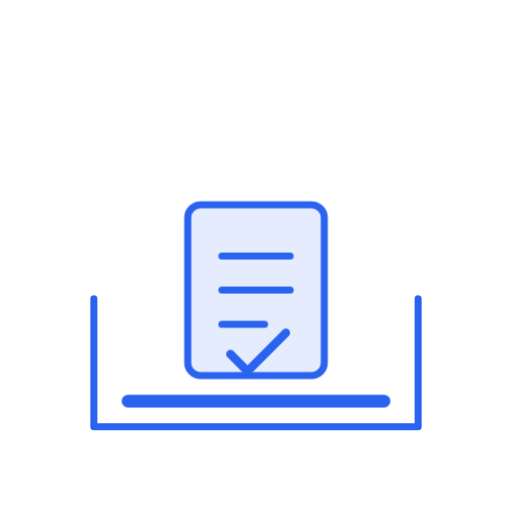
t = 0.00 s
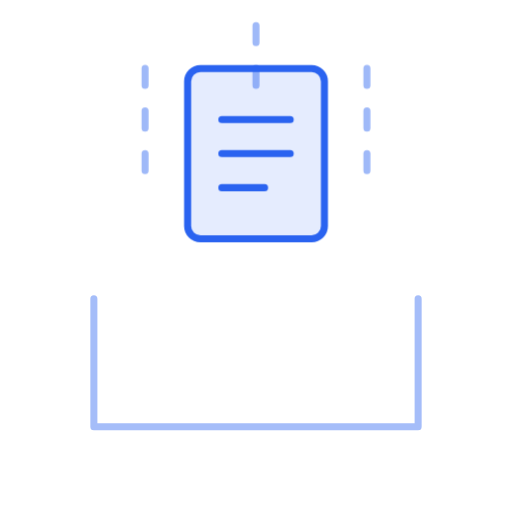
t = 2.00 s
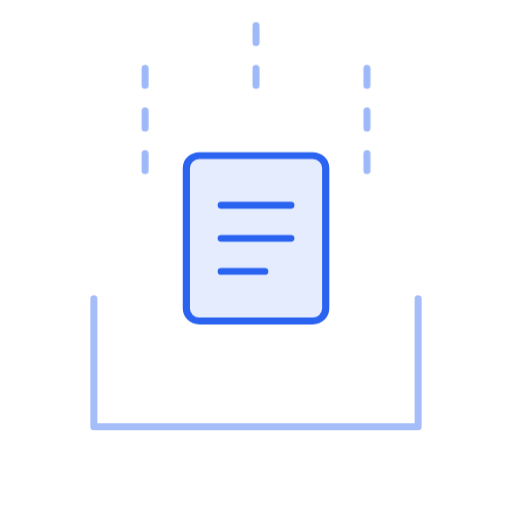
t = 2.78 s
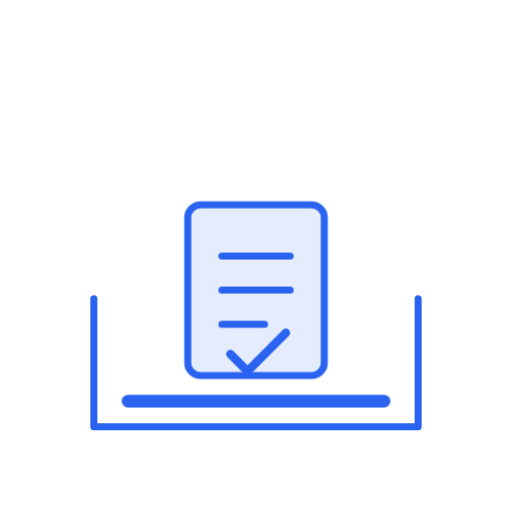
t = 4.28 s
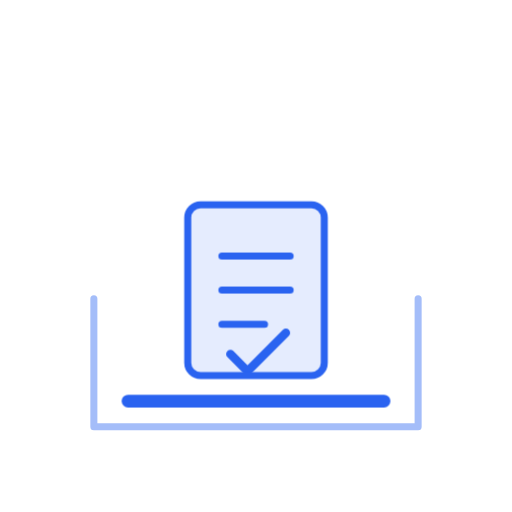
t = 5.64 s
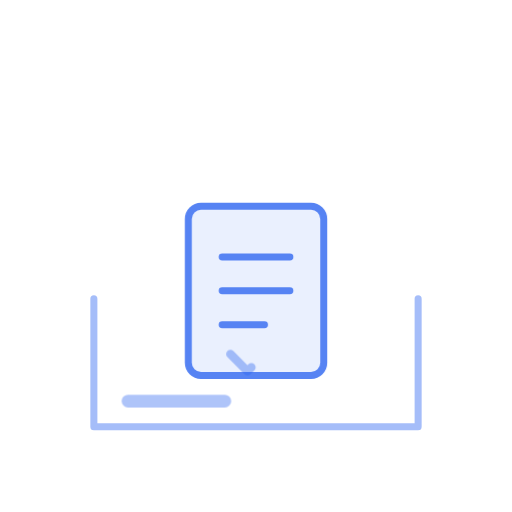
t = 5.97 s

The animated SVG that drew these frames (rendered in a browser with its animation timeline set to each time). Animation: 26 CSS @keyframes rules; one cycle of 8.50 s, repeats indefinitely.

<svg xmlns="http://www.w3.org/2000/svg" class="glyph in" viewBox="0 0 120 120" aria-hidden="true"><style><![CDATA[svg{--blue-on-black:#5b8cff;--blue-paper:#2a63f0;--gc:#2a63f0;--spring:cubic-bezier(.34,1.56,.64,1);--mono:ui-monospace,monospace}.glyph{--gc:var(--blue-on-black);width:58%;fill:none;stroke:var(--gc);stroke-width:1.65;stroke-linecap:round;stroke-linejoin:round;overflow:visible}
.panel.light .glyph{--gc:var(--blue-paper)}
.glyph *{animation-play-state:paused}
.glyph.in *{animation-play-state:running}
.fig.boost .glyph *{animation-duration:2.1s!important}
.d{stroke-dasharray:1;animation:draw 1.3s cubic-bezier(.6,0,.2,1) both}
.d.l2{animation-delay:.75s}
@keyframes draw{from{stroke-dashoffset:1;opacity:0}2%{opacity:1}}
.dot{fill:var(--gc);stroke:none}
.sub-grid{stroke:var(--gc);stroke-width:.6;opacity:.14;stroke-dasharray:2 4}

/* Search: lens travels row to row, laser scans inside lens, row locks on */
.row{stroke-width:3.2;opacity:.25;transition:opacity .2s}
.row-sub{stroke-width:2;opacity:.16}
.row-hi{stroke-width:7;opacity:0}
.r1{opacity:1;animation:r1 6s 1.2s infinite}.r2{animation:r2 6s 1.2s infinite}.r3{animation:r3 6s 1.2s infinite}
.rh1{animation:rh1 6s 1.2s infinite}.rh2{animation:rh2 6s 1.2s infinite}.rh3{animation:rh3 6s 1.2s infinite}
@keyframes r1{0%,26%{opacity:1;stroke-width:3.8}32%,92%{opacity:.22;stroke-width:3}100%{opacity:1;stroke-width:3.8}}
@keyframes r2{0%,30%{opacity:.22;stroke-width:3}36%,60%{opacity:1;stroke-width:3.8}66%,100%{opacity:.22;stroke-width:3}}
@keyframes r3{0%,62%{opacity:.22;stroke-width:3}68%,88%{opacity:1;stroke-width:3.8}94%,100%{opacity:.22;stroke-width:3}}
@keyframes rh1{0%,26%{opacity:.35}32%,92%{opacity:0}100%{opacity:.35}}
@keyframes rh2{0%,30%{opacity:0}36%,60%{opacity:.35}66%,100%{opacity:0}}
@keyframes rh3{0%,62%{opacity:0}68%,88%{opacity:.35}94%,100%{opacity:0}}
.lens{animation:seek 6s 1.2s cubic-bezier(.65,0,.35,1) infinite}
.lens-ring{stroke-width:1;opacity:0;transform-box:fill-box;transform-origin:center;animation:lensPing 6s 1.2s ease-out infinite}
.lens-scan{stroke-width:1;opacity:.55;animation:lensScan 1.5s ease-in-out infinite alternate}
@keyframes lensScan{from{transform:translateY(-6px)}to{transform:translateY(6px)}}
@keyframes seek{
  0%,22%{transform:translate(0,0)}
  30%,54%{transform:translate(-6px,26px)}
  64%,86%{transform:translate(2px,52px)}
  100%{transform:translate(0,0)}
}
@keyframes lensPing{
  0%,5%{opacity:0;transform:scale(.85)}
  12%{opacity:.65;transform:scale(1.35)}
  24%,34%{opacity:0;transform:scale(1.6)}
  40%{opacity:.65;transform:scale(1.35)}
  54%,66%{opacity:0;transform:scale(1.6)}
  72%{opacity:.65;transform:scale(1.35)}
  86%,100%{opacity:0;transform:scale(1.6)}
}

/* Analyse: bars rise with spring, area glows, trend line draws, nodes pulse */
.bar{transform-box:fill-box;transform-origin:50% 100%;fill:var(--gc);fill-opacity:.14;vector-effect:non-scaling-stroke;stroke-width:2px}
.b1{animation:b1 6.5s infinite}.b2{animation:b2 6.5s infinite}.b3{animation:b3 6.5s infinite}
@keyframes b1{0%{transform:scaleY(0);animation-timing-function:var(--spring)}12%,84%{transform:scaleY(1);animation-timing-function:cubic-bezier(.5,0,.75,0)}93%,100%{transform:scaleY(0)}}
@keyframes b2{0%,5%{transform:scaleY(0);animation-timing-function:var(--spring)}17%,84%{transform:scaleY(1);animation-timing-function:cubic-bezier(.5,0,.75,0)}93%,100%{transform:scaleY(0)}}
@keyframes b3{0%,10%{transform:scaleY(0);animation-timing-function:var(--spring)}22%,84%{transform:scaleY(1);animation-timing-function:cubic-bezier(.5,0,.75,0)}93%,100%{transform:scaleY(0)}}
.trend{stroke-width:2.2;stroke-linecap:butt;stroke-dasharray:1;animation:trend 6.5s infinite}
@keyframes trend{0%,22%{stroke-dashoffset:1;animation-timing-function:cubic-bezier(.4,0,.2,1)}46%,84%{stroke-dashoffset:0;animation-timing-function:cubic-bezier(.5,0,.75,0)}92%,100%{stroke-dashoffset:1}}
.tip{transform-box:fill-box;transform-origin:center}
.t1{animation:t1 6.5s infinite}.t2{animation:t2 6.5s infinite}.t3{animation:t3 6.5s infinite}
@keyframes t1{0%,20%{opacity:0;transform:scale(0)}25%{opacity:1;transform:scale(1.6)}30%,84%{opacity:1;transform:scale(1)}92%,100%{opacity:0;transform:scale(0)}}
@keyframes t2{0%,31%{opacity:0;transform:scale(0)}36%{opacity:1;transform:scale(1.6)}41%,84%{opacity:1;transform:scale(1)}92%,100%{opacity:0;transform:scale(0)}}
@keyframes t3{0%,42%{opacity:0;transform:scale(0)}47%{opacity:1;transform:scale(1.8)}53%,84%{opacity:1;transform:scale(1)}92%,100%{opacity:0;transform:scale(0)}}
.tip-halo{fill:none;stroke:var(--gc);stroke-width:1.2;transform-box:fill-box;transform-origin:center;opacity:0;animation:tipHalo 6.5s infinite}
@keyframes tipHalo{0%,47%{opacity:0;transform:scale(.6)}56%{opacity:.7;transform:scale(2.4)}72%,100%{opacity:0;transform:scale(3.4)}}

/* Import: document drops into tray with speed lines & verification checkmark */
.doc{transform-box:fill-box;transform-origin:50% 100%;transform:translateY(34px);animation:drop2 5.8s 1s infinite}
.doc-fill{fill:var(--gc);fill-opacity:.12;stroke:none}
.speed-lines{stroke-dasharray:4 6;opacity:0;animation:speedLines 5.8s 1s infinite}
.tray{animation:tray 5.8s 1s infinite}
.tray-bar{stroke-width:3;stroke-dasharray:1;animation:trayBar 5.8s 1s infinite}
.tray-ok{stroke-width:2;stroke-dasharray:1;animation:trayBar 5.8s 1s infinite}
@keyframes drop2{
  0%{transform:translateY(-14px) scale(.94);opacity:0}
  10%{transform:translateY(0) scale(1);opacity:1;animation-timing-function:cubic-bezier(.55,0,.85,.5)}
  36%{transform:translateY(41px) scale(1.04,.94)}
  43%{transform:translateY(31px) scale(.98,1.02)}
  49%,84%{transform:translateY(34px) scale(1);opacity:1}
  94%,100%{transform:translateY(34px) scale(.96);opacity:0}
}
@keyframes speedLines{0%,10%{opacity:0}18%,34%{opacity:.45}40%,100%{opacity:0}}
@keyframes tray{0%,34%{stroke-opacity:.42}40%,62%{stroke-opacity:1}82%,100%{stroke-opacity:.42}}
@keyframes trayBar{0%,38%{stroke-dashoffset:1;opacity:0}52%,82%{stroke-dashoffset:0;opacity:1}92%,100%{stroke-dashoffset:1;opacity:0}}

/* Monitor: live telemetry waveform + glowing comet + dual sonar ping + scan bar */
.base{opacity:.25}
.scan-bar{stroke-width:.8;opacity:.22;animation:scanX 2.4s 1s linear infinite}
@keyframes scanX{0%{opacity:0;transform:translateX(0)}10%,90%{opacity:.22}100%{opacity:0;transform:translateX(104px)}}
.beat-glow{stroke-width:5;opacity:.3;filter:blur(3px);stroke-dasharray:.22 1;animation:travel 2.4s 1s linear infinite backwards}
.beat{stroke-width:2.2;stroke-dasharray:.22 1;animation:travel 2.4s 1s linear infinite backwards}
@keyframes travel{from{stroke-dashoffset:.22}to{stroke-dashoffset:-1}}
.ping{transform-box:fill-box;transform-origin:center;opacity:0;animation:ping 2.4s 1s ease-out infinite}
.ping2{transform-box:fill-box;transform-origin:center;opacity:0;animation:ping 2.4s 1.35s ease-out infinite}
@keyframes ping{0%,76%{opacity:0;transform:scale(1)}80%{opacity:.85}100%{opacity:0;transform:scale(4.5)}}

/* Security: shield draws, inner contour, check locks, laser scanner sweeps */
.shield-fill{fill:var(--gc);fill-opacity:.07;stroke:none}
.shield-inner{stroke-width:1;stroke-dasharray:3 5;opacity:.35}
.sweep{fill:var(--gc);stroke:none;opacity:.24;animation:sweep 3.8s 2s ease-in-out infinite}
.sweep-line{stroke:var(--gc);stroke-width:2;opacity:.75;animation:sweep 3.8s 2s ease-in-out infinite}
@keyframes sweep{0%{transform:translateY(0)}50%{transform:translateY(146px)}100%{transform:translateY(0)}}

svg.glyph{width:100%;height:100%;--gc:#2a63f0}@media(prefers-reduced-motion:reduce){*{animation:none!important;transition:none!important}.beat,.beat-glow,.ping,.ping2,.sweep,.sweep-line,.radar-beam,.scan-bar,.lens-scan{display:none}}]]></style>
        <path class="speed-lines" d="M34 16v28M86 16v28M60 6v14"/>
        <path class="tray" d="M22 70v30h76V70"/>
        <path class="tray-bar" pathLength="1" d="M30 94h60"/>
        <path class="tray-ok" pathLength="1" d="M54 83l4 4 9-9"/>
        <g class="doc">
          <rect class="doc-fill" x="44" y="14" width="32" height="40" rx="3"/>
          <rect x="44" y="14" width="32" height="40" rx="3"/>
          <path d="M52 26h16M52 34h16M52 42h10"/>
        </g>
      </svg>
